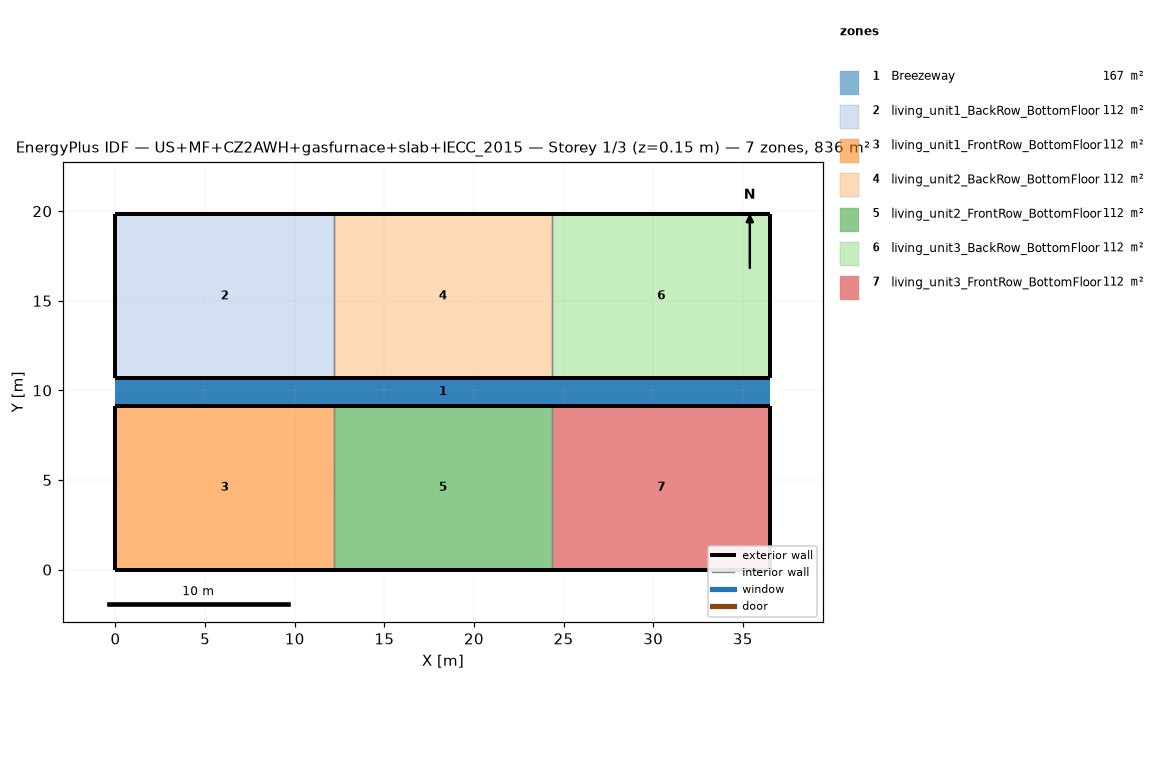
=== STOREY PLAN SPEC (per zone: floor XY polygon, exterior-wall plan segments, windows/doors) ===
zone 1: Breezeway  (167.0 m²)
  floor: (36.54, 9.16) (0.00, 9.16) (0.00, 10.68) (36.54, 10.68)
  floor: (36.54, 9.16) (0.00, 9.16) (0.00, 10.68) (36.54, 10.68)
  floor: (36.54, 9.16) (0.00, 9.16) (0.00, 10.68) (36.54, 10.68)
zone 2: living_unit1_BackRow_BottomFloor  (111.5 m²)
  floor: (12.18, 10.68) (0.00, 10.68) (0.00, 19.84) (12.18, 19.84)
  exterior wall: (0.00, 10.68) – (12.18, 10.68)  [12.2 m]
  exterior wall: (12.18, 19.84) – (0.00, 19.84)  [12.2 m]
  exterior wall: (0.00, 19.84) – (0.00, 10.68)  [9.2 m]
  interior walls: 1
zone 3: living_unit1_FrontRow_BottomFloor  (111.5 m²)
  floor: (12.18, 0.00) (0.00, 0.00) (0.00, 9.16) (12.18, 9.16)
  exterior wall: (0.00, 0.00) – (12.18, 0.00)  [12.2 m]
  exterior wall: (12.18, 9.16) – (0.00, 9.16)  [12.2 m]
  exterior wall: (0.00, 9.16) – (0.00, 0.00)  [9.2 m]
  interior walls: 1
zone 4: living_unit2_BackRow_BottomFloor  (111.5 m²)
  floor: (24.36, 10.68) (12.18, 10.68) (12.18, 19.84) (24.36, 19.84)
  exterior wall: (12.18, 10.68) – (24.36, 10.68)  [12.2 m]
  exterior wall: (24.36, 19.84) – (12.18, 19.84)  [12.2 m]
  interior walls: 2
zone 5: living_unit2_FrontRow_BottomFloor  (111.5 m²)
  floor: (24.36, 0.00) (12.18, 0.00) (12.18, 9.16) (24.36, 9.16)
  exterior wall: (12.18, 0.00) – (24.36, 0.00)  [12.2 m]
  exterior wall: (24.36, 9.16) – (12.18, 9.16)  [12.2 m]
  interior walls: 2
zone 6: living_unit3_BackRow_BottomFloor  (111.5 m²)
  floor: (36.54, 10.68) (24.36, 10.68) (24.36, 19.84) (36.54, 19.84)
  exterior wall: (24.36, 10.68) – (36.54, 10.68)  [12.2 m]
  exterior wall: (36.54, 10.68) – (36.54, 19.84)  [9.2 m]
  exterior wall: (36.54, 19.84) – (24.36, 19.84)  [12.2 m]
  interior walls: 1
zone 7: living_unit3_FrontRow_BottomFloor  (111.5 m²)
  floor: (36.54, 0.00) (24.36, 0.00) (24.36, 9.16) (36.54, 9.16)
  exterior wall: (24.36, 0.00) – (36.54, 0.00)  [12.2 m]
  exterior wall: (36.54, 0.00) – (36.54, 9.16)  [9.2 m]
  exterior wall: (36.54, 9.16) – (24.36, 9.16)  [12.2 m]
  interior walls: 1

=== DERIVED (storey summary) ===
Building: US+MF+CZ2AWH+gasfurnace+slab+IECC_2015
Storey: 1 of 3  (floor level z = 0.15 m)
Storey gross floor area: 836.2 m²
Zones on this storey: 7
  - Breezeway: floor 167.0 m²
  - living_unit1_BackRow_BottomFloor: floor 111.5 m²; exterior wall 33.5 m (86.9 m²); WWR 0.0%
  - living_unit1_FrontRow_BottomFloor: floor 111.5 m²; exterior wall 33.5 m (86.9 m²); WWR 0.0%
  - living_unit2_BackRow_BottomFloor: floor 111.5 m²; exterior wall 24.4 m (63.1 m²); WWR 0.0%
  - living_unit2_FrontRow_BottomFloor: floor 111.5 m²; exterior wall 24.4 m (63.1 m²); WWR 0.0%
  - living_unit3_BackRow_BottomFloor: floor 111.5 m²; exterior wall 33.5 m (86.9 m²); WWR 0.0%
  - living_unit3_FrontRow_BottomFloor: floor 111.5 m²; exterior wall 33.5 m (86.9 m²); WWR 0.0%
Zone adjacency (shared interzone walls):
  - living_unit1_BackRow_BottomFloor ↔ living_unit2_BackRow_BottomFloor
  - living_unit1_FrontRow_BottomFloor ↔ living_unit2_FrontRow_BottomFloor
  - living_unit2_BackRow_BottomFloor ↔ living_unit3_BackRow_BottomFloor
  - living_unit2_FrontRow_BottomFloor ↔ living_unit3_FrontRow_BottomFloor